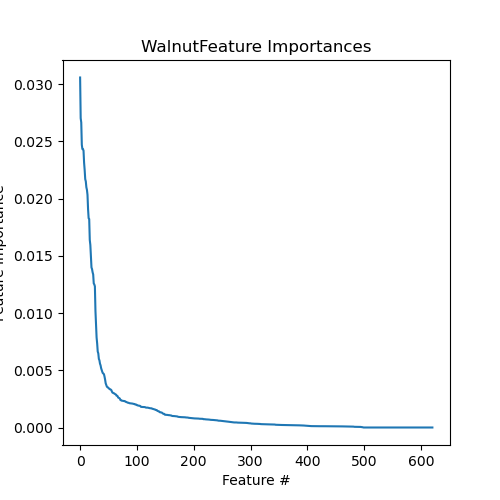

Source data for this figure (header and first rows):
Feature, Importance
MAR00686, 0.03059
MAR00687, 0.02703
MAR00691, 0.02666
MAR00688F, 0.02471
MAR10034B, 0.02434
MAR00688B, 0.02433
MAR00692B, 0.0242
MAR10033B, 0.02315
MAR03263B, 0.02251
MAR00012, 0.02171
MAR00692F, 0.02151
MAR00690, 0.021
MAR10034F, 0.02077
MAR00689, 0.02033
MAR00685, 0.01907
MAR10033F, 0.01829
MAR11135F, 0.01822
MAR06602B, 0.01639
MAR05257, 0.01595
MAR11022F, 0.01493
MAR06603B, 0.01399
MAR03263F, 0.01385
MAR06602F, 0.01356
MAR11135B, 0.01338
MAR06603F, 0.01259
MAR11022B, 0.0125
MAR04416, 0.01234
MAR11089B, 0.01018
MAR11138F, 0.00892
MAR11021B, 0.007871
MAR11016B, 0.007345
MAR11089F, 0.006639
MAR11171B, 0.006477
MAR11016F, 0.005991
MAR11021F, 0.005872
MAR11136F, 0.005574
MAR11137B, 0.005435
MAR11121F, 0.005181
MAR11124F, 0.005014
MAR11056F, 0.00487
MAR11118F, 0.004746
MAR11146F, 0.004713
MAR04174, 0.00465
MAR10981B, 0.004437
MAR11124B, 0.004179
MAR11146B, 0.003865
MAR11108F, 0.003735
MAR11142B, 0.003583
MAR11120F, 0.003526
MAR11123F, 0.003505
MAR02027B, 0.003445
MAR11143B, 0.003408
MAR11144F, 0.003346
MAR11184B, 0.003339
MAR11108B, 0.00331
MAR11057B, 0.003262
MAR09943, 0.003137
MAR11002F, 0.003044
MAR11107B, 0.003027
MAR11061F, 0.002997
... 561 more rows
